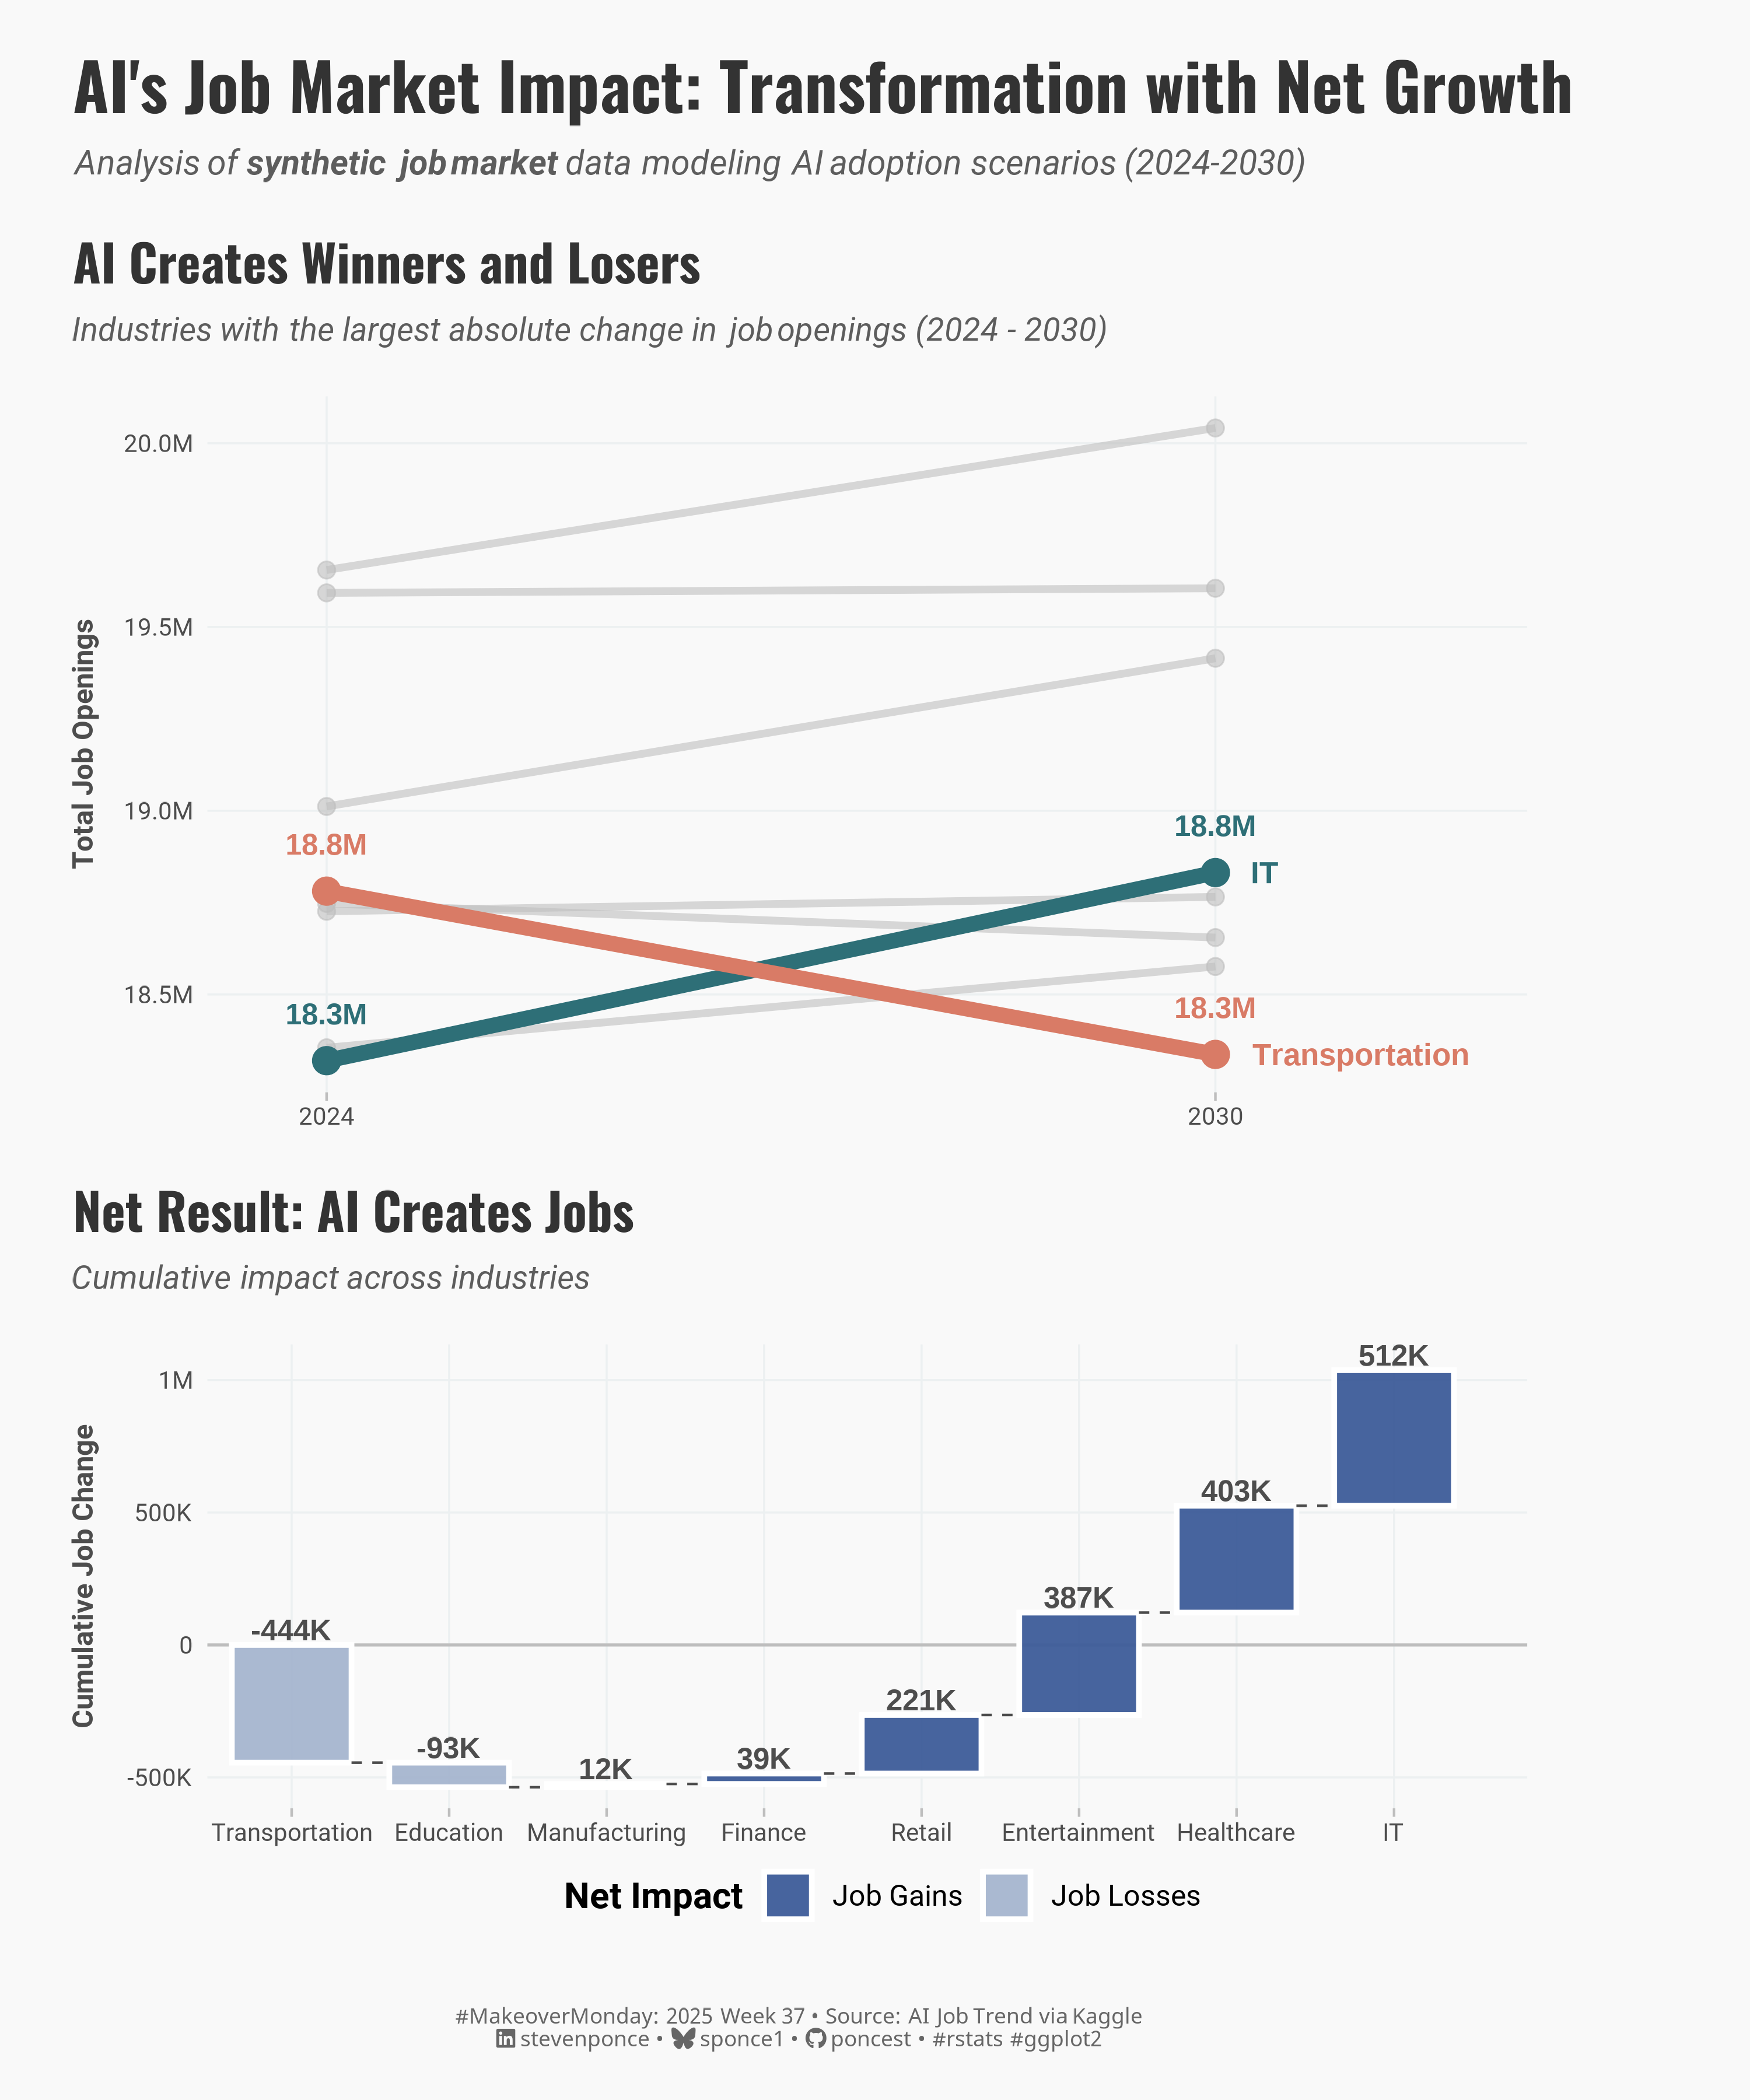

Here is the R script that generated this plot:
## Challenge: #MakeoverMondnay 2025 week 37
## Data:      AI Impact on Job Market: (2024–2030)
## Author:    Steven Ponce
## Date:      2025-09-09

## Article
# https://www.kaggle.com/datasets/sahilislam007/ai-impact-on-job-market-20242030?

## Data
# https://data.world/makeovermonday/2025week-37

## Original Chart
# None available

## 1. LOAD PACKAGES & SETUP ----
if (!require("pacman")) install.packages("pacman")
pacman::p_load(
  tidyverse,  # Easily Install and Load the 'Tidyverse'
  ggtext,     # Improved Text Rendering Support for 'ggplot2'
  showtext,   # Using Fonts More Easily in R Graphs
  scales,     # Scale Functions for Visualization
  glue,       # Interpreted String Literals
  patchwork   # The Composer of Plots
)

### |- figure size ----
camcorder::gg_record(
  dir    = here::here("temp_plots"),
  device = "png",
  width  = 10,
  height = 12,
  units  = "in",
  dpi    = 300
)

# Source utility functions
source(here::here("R/utils/fonts.R"))
source(here::here("R/utils/social_icons.R"))
source(here::here("R/themes/base_theme.R"))


## 2. READ IN THE DATA ----
ai_job_trends <- read_csv("data/2025/ai_job_trends_dataset.csv") |> 
  janitor::clean_names()


## 3. EXAMINING THE DATA ----
glimpse(ai_job_trends)
skimr::skim_without_charts(ai_job_trends)


## 4. TIDYDATA ----
# Helpers
fmt_km <- function(x) {
  case_when(
    abs(x) >= 1e6 ~ paste0(number(x / 1e6, accuracy = 0.1), "M"),
    abs(x) >= 1e3 ~ paste0(number(x / 1e3, accuracy = 1), "K"),
    TRUE ~ number(x, accuracy = 1)
  )
}

ai_data_clean <- ai_job_trends |>
  filter(!is.na(job_openings_2024), !is.na(projected_openings_2030)) |>
  mutate(job_change = projected_openings_2030 - job_openings_2024)

### |- P1: Slope chart data ----
slope_data <- ai_data_clean |>
  group_by(industry) |>
  summarise(
    openings_2024 = sum(job_openings_2024),
    openings_2030 = sum(projected_openings_2030),
    net_change = sum(job_change),
    abs_change = abs(sum(job_change)),
    .groups = "drop"
  ) |>
  arrange(desc(abs_change)) |>
  mutate(
    rank_by_change = row_number(),
    is_top_change = rank_by_change <= 2,
    story_type = case_when(
      is_top_change & net_change > 0 ~ "biggest_growth",
      is_top_change & net_change < 0 ~ "biggest_decline",
      TRUE ~ "background"
    )
  ) |>
  pivot_longer(c(openings_2024, openings_2030), names_to = "year", values_to = "openings") |>
  mutate(year_clean = if_else(year == "openings_2024", 2024, 2030))

# labels for P1
labels_2030 <- slope_data |>
  filter(story_type != "background", year_clean == 2030) |>
  mutate(x_lab = year_clean + 0.25)

### |- P2: Waterfall chart data ----
wf_core <- ai_data_clean |>
  group_by(industry) |>
  summarise(change = sum(job_change), .groups = "drop") |>
  arrange(change) |>
  mutate(idx = row_number())

waterfall_data <- wf_core |>
  arrange(idx) |>
  mutate(
    step_start = lag(cumsum(change), default = 0),
    step_end = cumsum(change),
    type = case_when(
      industry == "Total" ~ "Total",
      change >= 0 ~ "Job Gains",
      TRUE ~ "Job Losses"
    ),
    label_y = pmax(step_start, step_end) + max(abs(change)) * 0.035,
    lbl = if_else(industry == "Total",
      paste0(if_else(change >= 0, "+", ""), fmt_km(change)),
      fmt_km(change)
    ),
    lab_wrapped = str_wrap(industry, width = 10)
  )


# 5. VISUALIZATION ----

### |-  plot aesthetics ----
# Get base colors with custom palette
colors <- get_theme_colors(
  palette = c(
    
  "biggest_growth"  = "#2E6F77",  
  "biggest_decline" = "#D97B66",
  
  "Job Gains" = "#3F5E9A",    
  "Job Losses" = "#A7B6CF",   
  "Total"     = "#2C4476"  
))   

### |-  titles and caption ----
title_text <- str_glue("AI's Job Market Impact: Transformation with Net Growth")

subtitle_text <- str_glue(
  "Analysis of **synthetic job market** data modeling AI adoption scenarios (2024-2030)"
)

# Create caption
caption_text <- create_social_caption(
  mm_year = 2025,
  mm_week = 37,
  source_text = "AI Job Trend via Kaggle"
)

### |-  fonts ----
setup_fonts()
fonts <- get_font_families()

### |-  plot theme ----

# Start with base theme
base_theme <- create_base_theme(colors)

# Add weekly-specific theme elements
weekly_theme <- extend_weekly_theme(
  base_theme,
  theme(
    plot.title = element_text(
      size = rel(1.4), family = fonts$title, face = "bold",
      color = colors$title, lineheight = 1.1, hjust = 0,
      margin = margin(t = 5, b = 10)
    ),
    plot.subtitle = element_markdown(
      size = rel(0.9), family = fonts$subtitle, face = "italic",
      color = alpha(colors$subtitle, 0.9), lineheight = 1.1,
      margin = margin(t = 0, b = 20)
    ),

    # Legend formatting
    legend.position = "plot",
    legend.justification = "top",
    legend.margin = margin(l = 12, b = 5),
    legend.key.size = unit(0.8, "cm"),
    legend.box.margin = margin(b = 10),
    legend.title = element_text(face = "bold"),

    # Axis formatting
    axis.ticks.y = element_blank(),
    axis.ticks.x = element_line(color = "gray", linewidth = 0.5),
    # axis.ticks.length = unit(0.2, "cm"),
    axis.title.x = element_text(
      face = "bold", size = rel(0.85),
      margin = margin(t = 10)
    ),
    axis.title.y = element_text(
      face = "bold", size = rel(0.85),
      margin = margin(r = 10)
    ),
    axis.text.x = element_text(
      size = rel(0.85), family = fonts$subtitle,
      color = colors$text
    ),
    axis.text.y = element_text(
      size = rel(0.85), family = fonts$subtitle,
      color = colors$text
    ),

    # Grid lines
    panel.grid.minor = element_blank(), #element_line(color = "#ecf0f1", linewidth = 0.2),
    panel.grid.major = element_line(color = "#ecf0f1", linewidth = 0.4),

    # Margin
    plot.margin = margin(20, 20, 20, 20)
  )
)

# Set theme
theme_set(weekly_theme)   

### |- P1: Slope chart ----
p1 <- slope_data |>
  ggplot(aes(x = year_clean, y = openings, group = industry)) +
  # Geoms
  geom_line(
    data = slope_data |> filter(story_type == "background"), # background lines
    color = "gray", linewidth = 1.5, alpha = 0.6
  ) +
  geom_line(
    data = slope_data |> filter(story_type != "background"), # highlights lines
    aes(color = story_type), linewidth = 3
  ) +
  geom_point(
    data = slope_data |> filter(story_type == "background"), # background points
    color = "gray", size = 3, alpha = 0.6
  ) +
  geom_point(
    data = slope_data |> filter(story_type != "background"), # highlights points
    aes(color = story_type), size = 5
  ) +
  geom_text(
    data = slope_data |> filter(story_type != "background"),
    aes(label = fmt_km(openings), colour = story_type),
    vjust = -1.8, fontface = "bold", size = 4.0, show.legend = FALSE
  ) +
  geom_text(
    data = labels_2030,
    aes(x = x_lab, y = openings, label = industry, color = story_type),
    hjust = 0, fontface = "bold", size = 4.2, show.legend = FALSE
  ) +
  # Scales
  scale_x_continuous(breaks = c(2024, 2030), limits = c(2023.6, 2031.7)) +
  scale_y_continuous(labels = function(x) fmt_km(x)) +
  scale_colour_manual(values = colors$palette) +
  # Labs
  labs(
    title = "AI Creates Winners and Losers",
    subtitle = "Industries with the largest absolute change in job openings (2024 - 2030)",
    x = NULL, y = "Total Job Openings"
  ) +
  # Theme
  theme(
    plot.margin = margin(t = 10, r = 72, b = 10, l = 10),
    legend.position = "none"
  )

### |- P2: Waterfall chart ----
p2 <- ggplot(waterfall_data) +
  # Geoms
  geom_hline(yintercept = 0, linewidth = 0.6, colour = "gray") +
  geom_rect(
    aes(
      xmin = idx - 0.38, xmax = idx + 0.38,
      ymin = step_start, ymax = step_end,
      fill = type
    ),
    colour = "white", linewidth = 1.1, alpha = 0.96
  ) +
  geom_segment(
    data = filter(waterfall_data, idx < max(idx)),
    aes(
      x = idx + 0.38, xend = (idx + 1) - 0.38,
      y = step_end, yend = step_end
    ),
    linetype = "dashed", colour = "black", alpha = 0.7
  ) +
  geom_text(aes(x = idx, y = label_y, label = lbl),
    fontface = "bold", size = 4.0, color = colors$text,
    vjust = 0
  ) +
  # Scales
  scale_fill_manual(values = colors$palette, name = "Net Impact", drop = FALSE) +
  scale_x_continuous(
    breaks = waterfall_data$idx,
    labels = waterfall_data$lab_wrapped,
    expand = expansion(mult = c(0.02, 0.06))
  ) +
  scale_y_continuous(labels = label_number(accuracy = 1, scale_cut = cut_short_scale())) +
  # Labs
  labs(
    title = "Net Result: AI Creates Jobs",
    subtitle = "Cumulative impact across industries",
    x = NULL, y = "Cumulative Job Change"
  ) +
  # Theme +
  theme(
    axis.text.x = element_text(angle = 0, hjust = 0.5), 
    legend.position = "bottom",
    legend.title = element_text(face = "bold"),
    plot.margin = margin(10, 10, 10, 10)
  )

### |- final combined plot ----
combined_plots <- p1 / p2 +
  plot_layout(heights = c(1.5, 1))

combined_plots +
  plot_annotation(
    title = title_text,
    subtitle = subtitle_text,
    caption = caption_text,
    theme = theme(
      plot.title = element_text(
        size = rel(1.8),
        family = fonts$title,
        face = "bold",
        color = colors$title,
        lineheight = 1.1,
        margin = margin(t = 5, b = 5)
      ),
      plot.subtitle = element_markdown(
        size = rel(0.95),
        family = fonts$subtitle,
        color = alpha(colors$subtitle, 0.9),
        lineheight = 1.2,
        margin = margin(t = 5, b = 10)
      ),
      plot.caption = element_markdown(
        size = rel(0.6),
        family = fonts$caption,
        color = colors$caption,
        hjust = 0.5,
        margin = margin(t = 05)
      )
    )
  )


# 6. SESSION INFO ----
sessioninfo::session_info(include_base = TRUE)

# ─ Session info ─────────────────────────────────────────
# setting  value
# version  R version 4.4.1 (2024-06-14 ucrt)
# os       Windows 11 x64 (build 22631)
# system   x86_64, mingw32
# ui       RStudio
# language (EN)
# collate  English_United States.utf8
# ctype    English_United States.utf8
# tz       America/New_York
# date     2025-09-09
# rstudio  2025.05.1+513 Mariposa Orchid (desktop)
# pandoc   NA
# 
# ─ Packages ─────────────────────────────────────────────
# ! package     * version  date (UTC) lib source
# V base        * 4.4.1    2024-04-24 [2] local (on disk 4.4.0)
# base64enc     0.1-3    2015-07-28 [1] RSPM (R 4.4.0)
# bit           4.5.0.1  2024-12-03 [1] RSPM (R 4.4.0)
# bit64         4.6.0-1  2025-01-16 [1] RSPM (R 4.4.0)
# camcorder     0.1.0    2022-10-03 [1] RSPM (R 4.4.0)
# cli           3.6.3    2024-06-21 [1] RSPM (R 4.4.0)
# colorspace    2.1-1    2024-07-26 [1] RSPM (R 4.4.0)
# P compiler      4.4.0    2024-04-24 [?] local
# crayon        1.5.3    2024-06-20 [1] RSPM (R 4.4.0)
# P datasets    * 4.4.0    2024-04-24 [?] local
# digest        0.6.37   2024-08-19 [1] RSPM (R 4.4.0)
# dplyr       * 1.1.4    2023-11-17 [1] RSPM (R 4.4.0)
# evaluate      1.0.3    2025-01-10 [1] RSPM (R 4.4.0)
# farver        2.1.2    2024-05-13 [1] RSPM (R 4.4.0)
# fastmap       1.2.0    2024-05-15 [1] RSPM (R 4.4.0)
# forcats     * 1.0.0    2023-01-29 [1] RSPM (R 4.4.0)
# generics      0.1.3    2022-07-05 [1] RSPM (R 4.4.0)
# P ggplot2     * 3.5.2    2025-04-09 [?] RSPM (R 4.4.0)
# ggtext      * 0.1.2    2022-09-16 [1] RSPM (R 4.4.0)
# gifski        1.32.0-1 2024-10-13 [1] RSPM (R 4.4.1)
# glue        * 1.8.0    2024-09-30 [1] RSPM (R 4.4.0)
# P graphics    * 4.4.0    2024-04-24 [?] local
# P grDevices   * 4.4.0    2024-04-24 [?] local
# P grid          4.4.0    2024-04-24 [?] local
# gridtext      0.1.5    2022-09-16 [1] RSPM (R 4.4.0)
# gtable        0.3.6    2024-10-25 [1] RSPM (R 4.4.0)
# here          1.0.1    2020-12-13 [1] RSPM (R 4.4.0)
# hms           1.1.3    2023-03-21 [1] RSPM (R 4.4.0)
# htmltools     0.5.8.1  2024-04-04 [1] RSPM (R 4.4.0)
# janitor       2.2.1    2024-12-22 [1] RSPM (R 4.4.0)
# jsonlite      1.8.9    2024-09-20 [1] RSPM (R 4.4.0)
# knitr         1.49     2024-11-08 [1] RSPM (R 4.4.0)
# labeling      0.4.3    2023-08-29 [1] RSPM (R 4.4.0)
# lifecycle     1.0.4    2023-11-07 [1] RSPM (R 4.4.0)
# lubridate   * 1.9.4    2024-12-08 [1] RSPM (R 4.4.0)
# magick        2.8.5    2024-09-20 [1] RSPM (R 4.4.0)
# magrittr      2.0.3    2022-03-30 [1] RSPM (R 4.4.0)
# P methods     * 4.4.0    2024-04-24 [?] local
# munsell       0.5.1    2024-04-01 [1] RSPM (R 4.4.0)
# P pacman        0.5.1    2019-03-11 [?] RSPM (R 4.4.0)
# P parallel      4.4.0    2024-04-24 [?] local
# patchwork   * 1.3.0    2024-09-16 [1] RSPM (R 4.4.0)
# pillar        1.10.1   2025-01-07 [1] RSPM (R 4.4.0)
# pkgconfig     2.0.3    2019-09-22 [1] RSPM (R 4.4.0)
# purrr       * 1.0.2    2023-08-10 [1] RSPM (R 4.4.0)
# P R.cache       0.16.0   2022-07-21 [?] RSPM (R 4.4.0)
# P R.methodsS3   1.8.2    2022-06-13 [?] RSPM (R 4.4.0)
# P R.oo          1.27.0   2024-11-01 [?] RSPM (R 4.4.0)
# P R.utils       2.12.3   2023-11-18 [?] RSPM (R 4.4.0)
# R6            2.5.1    2021-08-19 [1] RSPM (R 4.4.0)
# ragg          1.3.3    2024-09-11 [1] RSPM (R 4.4.0)
# Rcpp          1.0.14   2025-01-12 [1] RSPM (R 4.4.0)
# readr       * 2.1.5    2024-01-10 [1] RSPM (R 4.4.0)
# renv          1.0.3    2023-09-19 [1] CRAN (R 4.4.0)
# repr          1.1.7    2024-03-22 [1] RSPM (R 4.4.0)
# rlang         1.1.5    2025-01-17 [1] RSPM (R 4.4.0)
# rprojroot     2.0.4    2023-11-05 [1] RSPM (R 4.4.0)
# rstudioapi    0.17.1   2024-10-22 [1] RSPM (R 4.4.0)
# rsvg          2.6.1    2024-09-20 [1] RSPM (R 4.4.0)
# scales      * 1.3.0    2023-11-28 [1] RSPM (R 4.4.0)
# P sessioninfo   1.2.2    2021-12-06 [?] RSPM (R 4.4.0)
# showtext    * 0.9-7    2024-03-02 [1] RSPM (R 4.4.0)
# showtextdb  * 3.0      2020-06-04 [1] RSPM (R 4.4.0)
# skimr         2.1.5    2022-12-23 [1] RSPM (R 4.4.0)
# snakecase     0.11.1   2023-08-27 [1] RSPM (R 4.4.0)
# P stats       * 4.4.0    2024-04-24 [?] local
# stringi       1.8.4    2024-05-06 [1] RSPM (R 4.4.0)
# stringr     * 1.5.1    2023-11-14 [1] RSPM (R 4.4.0)
# P styler        1.10.3   2024-04-07 [?] RSPM (R 4.4.0)
# svglite       2.1.3    2023-12-08 [1] RSPM (R 4.4.0)
# sysfonts    * 0.8.9    2024-03-02 [1] RSPM (R 4.4.0)
# systemfonts   1.2.1    2025-01-20 [1] RSPM (R 4.4.0)
# textshaping   1.0.0    2025-01-20 [1] RSPM (R 4.4.0)
# tibble      * 3.2.1    2023-03-20 [1] RSPM (R 4.4.0)
# tidyr       * 1.3.1    2024-01-24 [1] RSPM (R 4.4.0)
# tidyselect    1.2.1    2024-03-11 [1] RSPM (R 4.4.0)
# tidyverse   * 2.0.0    2023-02-22 [1] RSPM (R 4.4.0)
# timechange    0.3.0    2024-01-18 [1] RSPM (R 4.4.0)
# P tools         4.4.0    2024-04-24 [?] local
# tzdb          0.4.0    2023-05-12 [1] RSPM (R 4.4.0)
# utf8          1.2.4    2023-10-22 [1] RSPM (R 4.4.0)
# P utils       * 4.4.0    2024-04-24 [?] local
# vctrs         0.6.5    2023-12-01 [1] RSPM (R 4.4.0)
# vroom         1.6.5    2023-12-05 [1] RSPM (R 4.4.0)
# withr         3.0.2    2024-10-28 [1] RSPM (R 4.4.0)
# xfun          0.50     2025-01-07 [1] RSPM (R 4.4.0)
# xml2          1.3.6    2023-12-04 [1] RSPM (R 4.4.0)
# 
# V ── Loaded and on-disk version mismatch.
# P ── Loaded and on-disk path mismatch.
# 
# ────────────────────────────────────────────────────────
# > 
